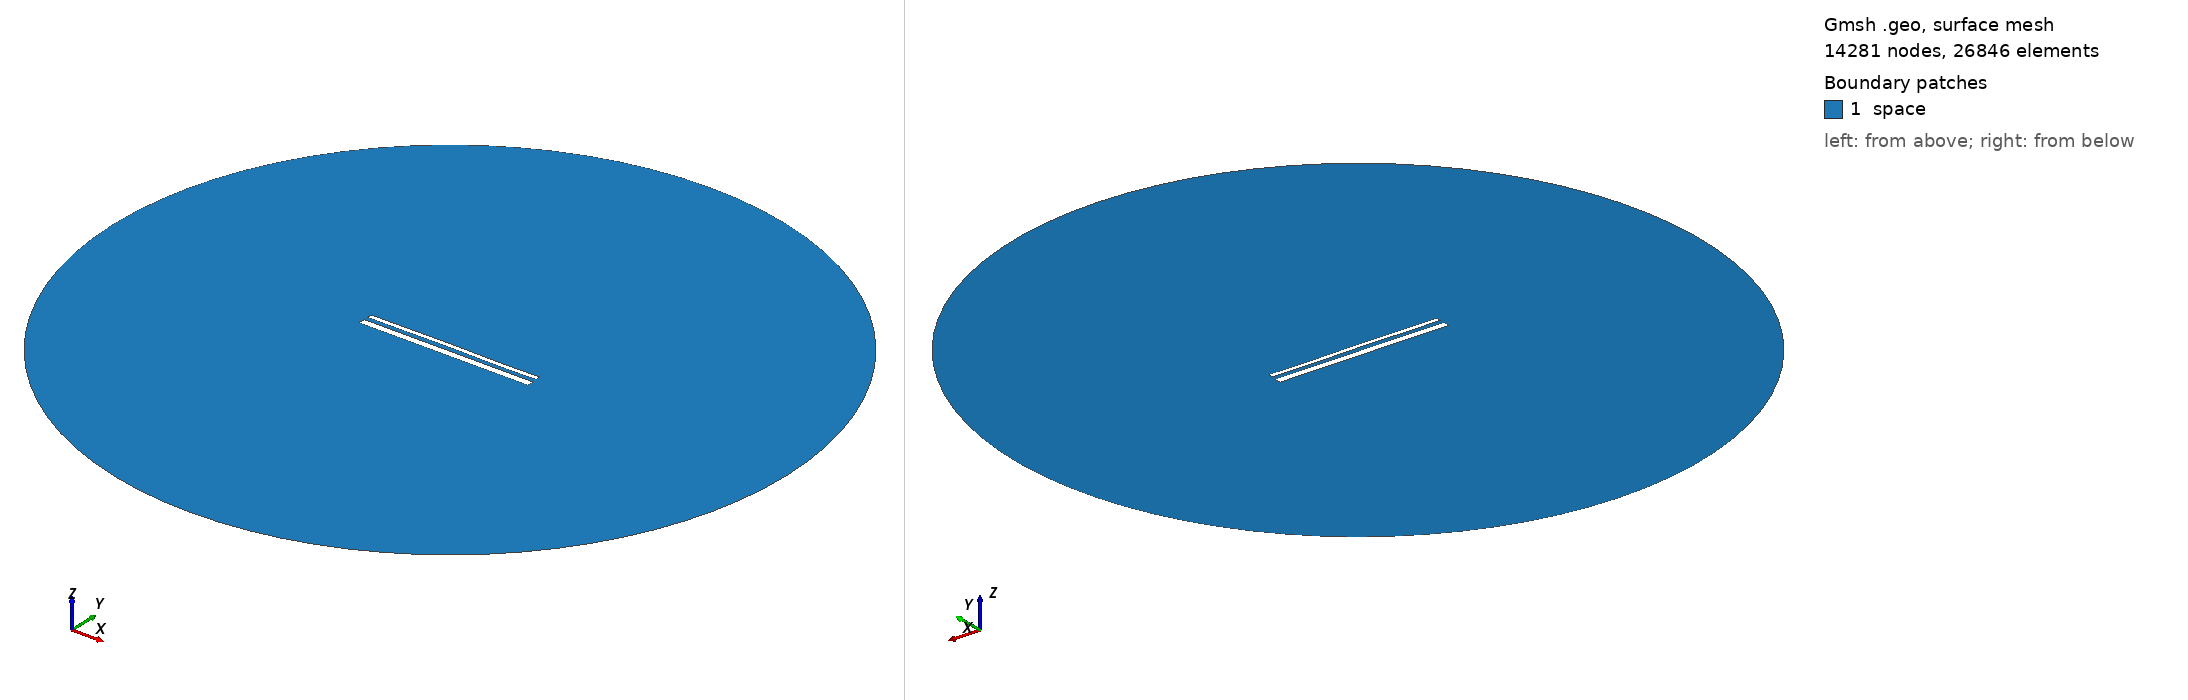

Gmsh geometry script, surface-meshed: 14281 nodes, 26846 surface elements. Boundary patches (legend numbers): 1 space. Left view from above one corner, right view from below the opposite corner. Legend entries are the model's physical surfaces. The drawing asked Gmsh for element sizes between 1% and 20% of the model's largest extent; the script's own settings can give other sizes.

=== 14717.geo (drawn) ===
//---------------------------------------
// Geometry kernel
//---------------------------------------

SetFactory("OpenCASCADE");



//---------------------------------------
// Parameters of the geometry
//---------------------------------------

// Overetch of the upper plate
overetch = 0.5;

// Distance between the plates
distance = 2.25;

// Discretization over the x axis (for the deformation)
nx = 50; 

// Length of the plate
L = 100 - overetch; 

// Number of modes
n = 4; 

// 1st mode coefficient
coeff(1) = 0.0;
beta(1) = 0.596864 * 3.1415926535 / L;

// 2nd mode coefficient
coeff(2) = 0.07499999999999998;
beta(2) = 1.49418 * 3.1415926535 / L;

// 3rd mode coefficient
coeff(3) = 0.07499999999999998;
beta(3) = 2.50025 * 3.1415926535 / L;

// 4th mode coefficient
coeff(4) = -0.075;
beta(4) = 3.49999 * 3.1415926535 / L;



//---------------------------------------
// Upper plate (deformed rectangle)
//---------------------------------------

// Coordiantes of the upper plate
xmin = -50;
xmax = 50 - overetch;

// Height of the upper plate
yheight = 4 - 2 * overetch;

// Indexes of the points
UpperID[] = {};
LowerID[] = {};
LeftID[] = {};
RightID[] = {};

// Point index
p = 1;

// Horizontal edges
For i In {1:nx}
    x = xmin + (i-1)*(xmax - xmin)/(nx-1);

    y_bottom = distance / 2 + overetch;
    For j In {1:n}
        C = (Cosh(beta(j)*L) + Cos(beta(j)*L)) / (Sinh(beta(j)*L) + Sin(beta(j)*L));
        y_bottom  = y_bottom + coeff(j) * (Cosh(beta(j)*(x+50)) - Cos(beta(j)*(x+50)) - C * (Sinh(beta(j)*(x+50)) - Sin(beta(j)*(x+50))));
    EndFor

    y_top = y_bottom + yheight;

    Point(p) = {x, y_top, 0, 1.0};
    UpperID[i] = p;
    p = p + 1;

    Point(p) = {x, y_bottom, 0, 1.0};
    LowerID[i] = p;
    p = p + 1;
EndFor

// Create point lists
UpperPts[] = {}; LowerPts[] = {};
For i In {1:nx}
  UpperPts[] += {UpperID[i]};
  LowerPts[] += {LowerID[i]};
EndFor

// Build splines
Spline(1) = {UpperPts[]};
Spline(2) = {LowerPts[]};
Line(3) = {LowerPts[nx-1], UpperPts[nx-1]};
Line(4) = {LowerPts[0], UpperPts[0]};

// Build the plane surface
Curve Loop(1) = {2, 3, -1, -4};
Plane Surface(1) = {1};



//---------------------------------------
// Lower plate (rectangle)
//---------------------------------------

// Vertices
Point(1001) = {-50, -1, 0, 1.0};
Point(1002) = { 50, -1, 0, 1.0};
Point(1003) = { 50,  -5, 0, 1.0};
Point(1004) = {-50,  -5, 0, 1.0};

// Edges
Line(5) = {1001, 1002};
Line(6) = {1002, 1003};
Line(7) = {1003, 1004};
Line(8) = {1004, 1001};

// Plane surface
Line Loop(2) = {5, 6, 7, 8};
Plane Surface(2) = {2}; 



//---------------------------------------
// Outer (fictious) boundary
//---------------------------------------

// Points
Point(1005) = {0, 0, 0};       // Center
Point(1006) = {200, 0, 0};     // Start point
Point(1007) = {0, 200, 0};     // 90 degrees
Point(1008) = {-200, 0, 0};    // 180 degrees
Point(1009) = {0, -200, 0};    // 270 degrees

// Circle arcs (each needs start, center, end)
Circle(9) = {1006, 1005, 1007};
Circle(10) = {1007, 1005, 1008};
Circle(11) = {1008, 1005, 1009};
Circle(12) = {1009, 1005, 1006};

// Plane surface for the entire domain
Curve Loop(3) = {9, 10, 11, 12};
Surface(3) = {3};

// Subtract the plates from the whole domain to obtain the actual domain where we want to solve the equations
BooleanDifference{ Surface{3}; Delete; }{ Surface{1}; Surface{2}; Delete; }




//---------------------------------------
// Transfinite Lines/Curves
//---------------------------------------

// Set the number of points on the boundaries
r = 7;

// Plates
Transfinite Curve {1, 2} = 50*r Using Progression 1;
Transfinite Curve {3, 4} = 2*r Using Progression 1;
Transfinite Line {5, 7} = 50*r Using Progression 1;
Transfinite Line {6, 8} = 2*r Using Progression 1;

// Outer boundary
Transfinite Line {9, 10, 11, 12} = 20 Using Progression 1;



//---------------------------------------
// Physical groups
//---------------------------------------                

// Physical curves (boundaries)
Physical Line("force_segment", 10) = {2};
Physical Line("upper_plate", 11) = {1, 3, 4};
Physical Line("lower_plate", 12) = {5, 6, 7, 8};
Physical Line("boundary", 20) = {9, 10, 11, 12};

// Physical Surfaces
Physical Surface("space", 30) = {3};



//---------------------------------------
// 6. Generate the Mesh
//---------------------------------------

// 2D mesh generation
Mesh 2;
